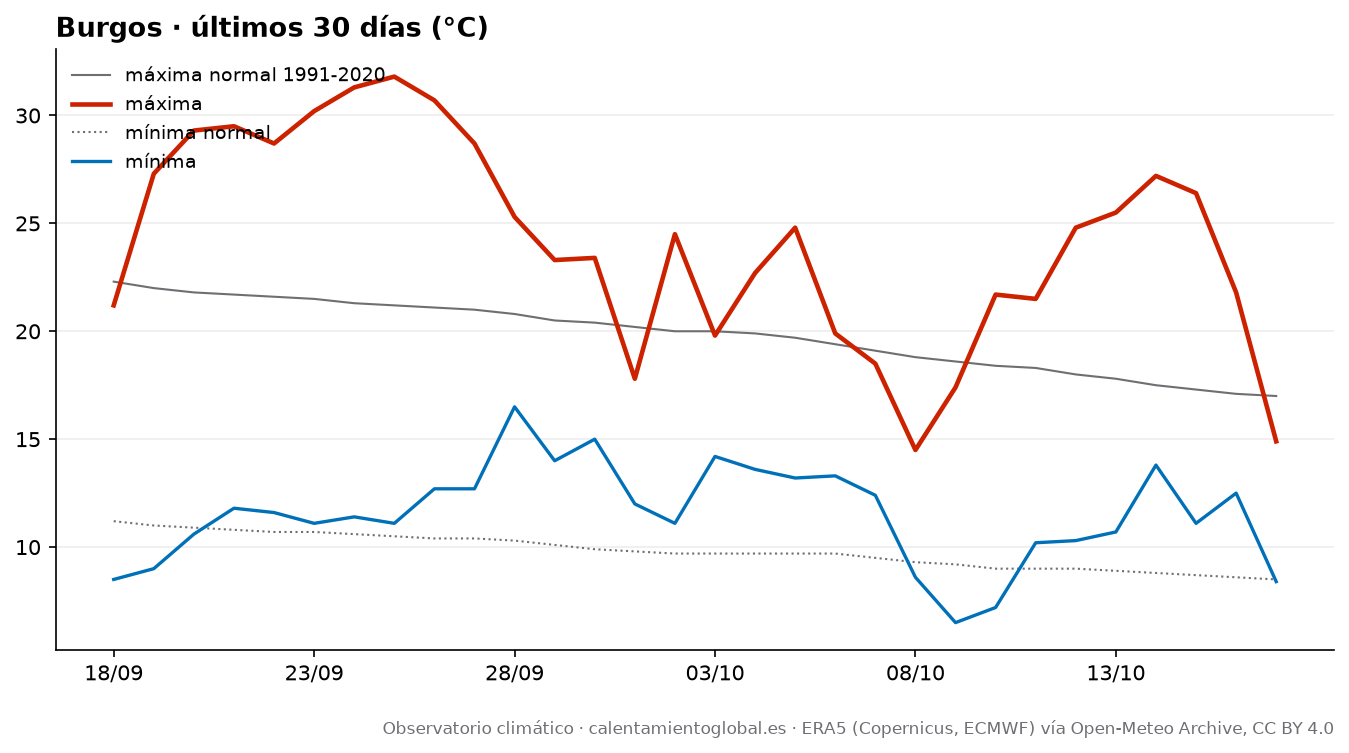

The table this chart was drawn from, first rows:
fecha, tmax, tmax_normal, tmin, tmin_normal, lluvia_mm, lluvia_normal_mm
2026-09-18, 21.2, 22.3, 8.5, 11.2, 0.2, 1.36
2026-09-19, 27.3, 22.0, 9.0, 11.0, 0.0, 1.34
2026-09-20, 29.3, 21.8, 10.6, 10.9, 0.0, 1.31
2026-09-21, 29.5, 21.7, 11.8, 10.8, 0.0, 1.3
2026-09-22, 28.7, 21.6, 11.6, 10.7, 0.0, 1.31
2026-09-23, 30.2, 21.5, 11.1, 10.7, 0.0, 1.31
2026-09-24, 31.3, 21.3, 11.4, 10.6, 0.0, 1.38
2026-09-25, 31.8, 21.2, 11.1, 10.5, 0.0, 1.37
2026-09-26, 30.7, 21.1, 12.7, 10.4, 0.0, 1.44
2026-09-27, 28.7, 21.0, 12.7, 10.4, 0.1, 1.48
2026-09-28, 25.3, 20.8, 16.5, 10.3, 0.2, 1.52
2026-09-29, 23.3, 20.5, 14.0, 10.1, 0.0, 1.54
2026-09-30, 23.4, 20.4, 15.0, 9.9, 2.1, 1.56
2026-10-01, 17.8, 20.2, 12.0, 9.8, 0.0, 1.58
2026-10-02, 24.5, 20.0, 11.1, 9.7, 2.0, 1.6
2026-10-03, 19.8, 20.0, 14.2, 9.7, 8.8, 1.55
2026-10-04, 22.7, 19.9, 13.6, 9.7, 0.5, 1.63
2026-10-05, 24.8, 19.7, 13.2, 9.7, 0.2, 1.7
2026-10-06, 19.9, 19.4, 13.3, 9.7, 11.6, 1.72
2026-10-07, 18.5, 19.1, 12.4, 9.5, 4.7, 1.8
2026-10-08, 14.5, 18.8, 8.6, 9.3, 0.0, 1.8
2026-10-09, 17.4, 18.6, 6.5, 9.2, 0.0, 1.83
2026-10-10, 21.7, 18.4, 7.2, 9.0, 0.0, 1.88
2026-10-11, 21.5, 18.3, 10.2, 9.0, 0.3, 1.86
2026-10-12, 24.8, 18.0, 10.3, 9.0, 0.0, 1.9
2026-10-13, 25.5, 17.8, 10.7, 8.9, 0.0, 1.95
2026-10-14, 27.2, 17.5, 13.8, 8.8, 0.0, 1.93
2026-10-15, 26.4, 17.3, 11.1, 8.7, 0.0, 1.97
2026-10-16, 21.8, 17.1, 12.5, 8.6, 0.1, 1.99
2026-10-17, 14.9, 17.0, 8.4, 8.5, 2.8, 1.96
